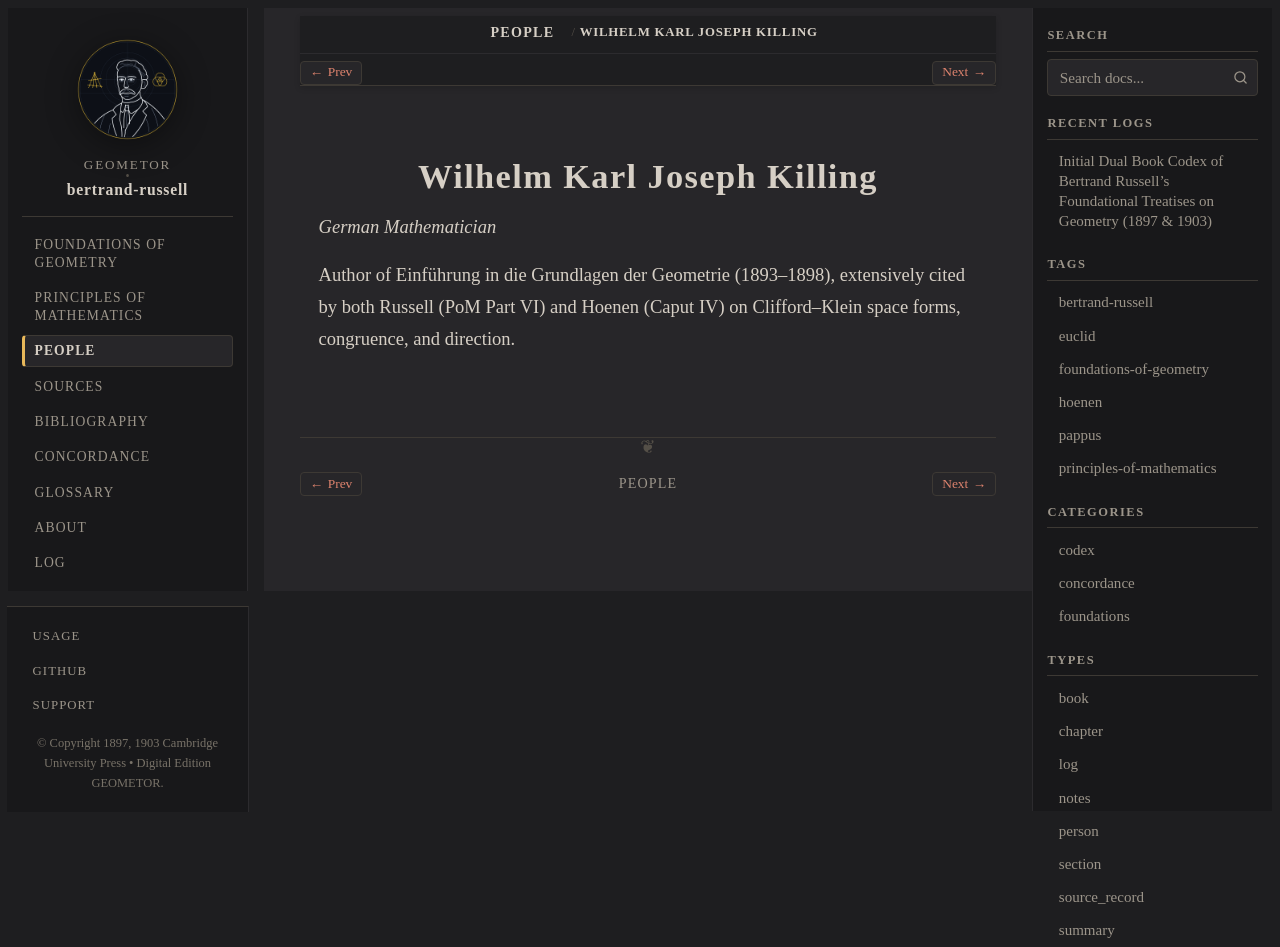

repository: geometor/bertrand-russell · page: people/killing.html · generator: sphinx

:type: person
:death_year: 1923
:death_label: 1923
:lifespan: 1847 – 1923
:excerpt: German Mathematician

.. _person-killing:

Wilhelm Karl Joseph Killing
===========================

*German Mathematician*

Author of Einführung in die Grundlagen der Geometrie (1893–1898), extensively cited by both Russell (PoM Part VI) and Hoenen (Caput IV) on Clifford–Klein space forms, congruence, and direction.
